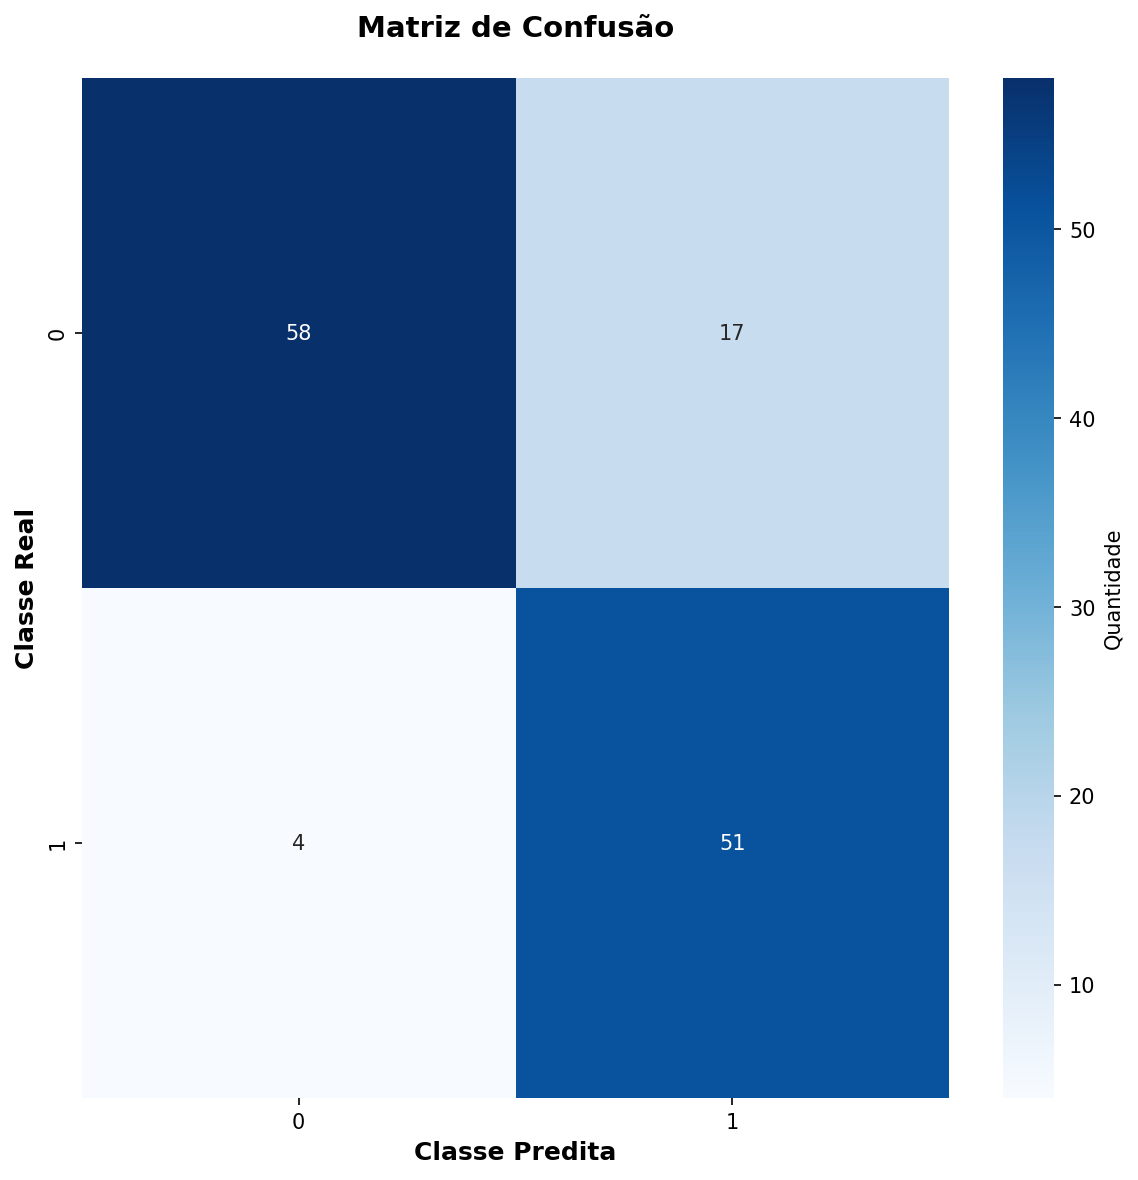

Values plotted in this chart, from the file beside it:
58, 17
4, 51
